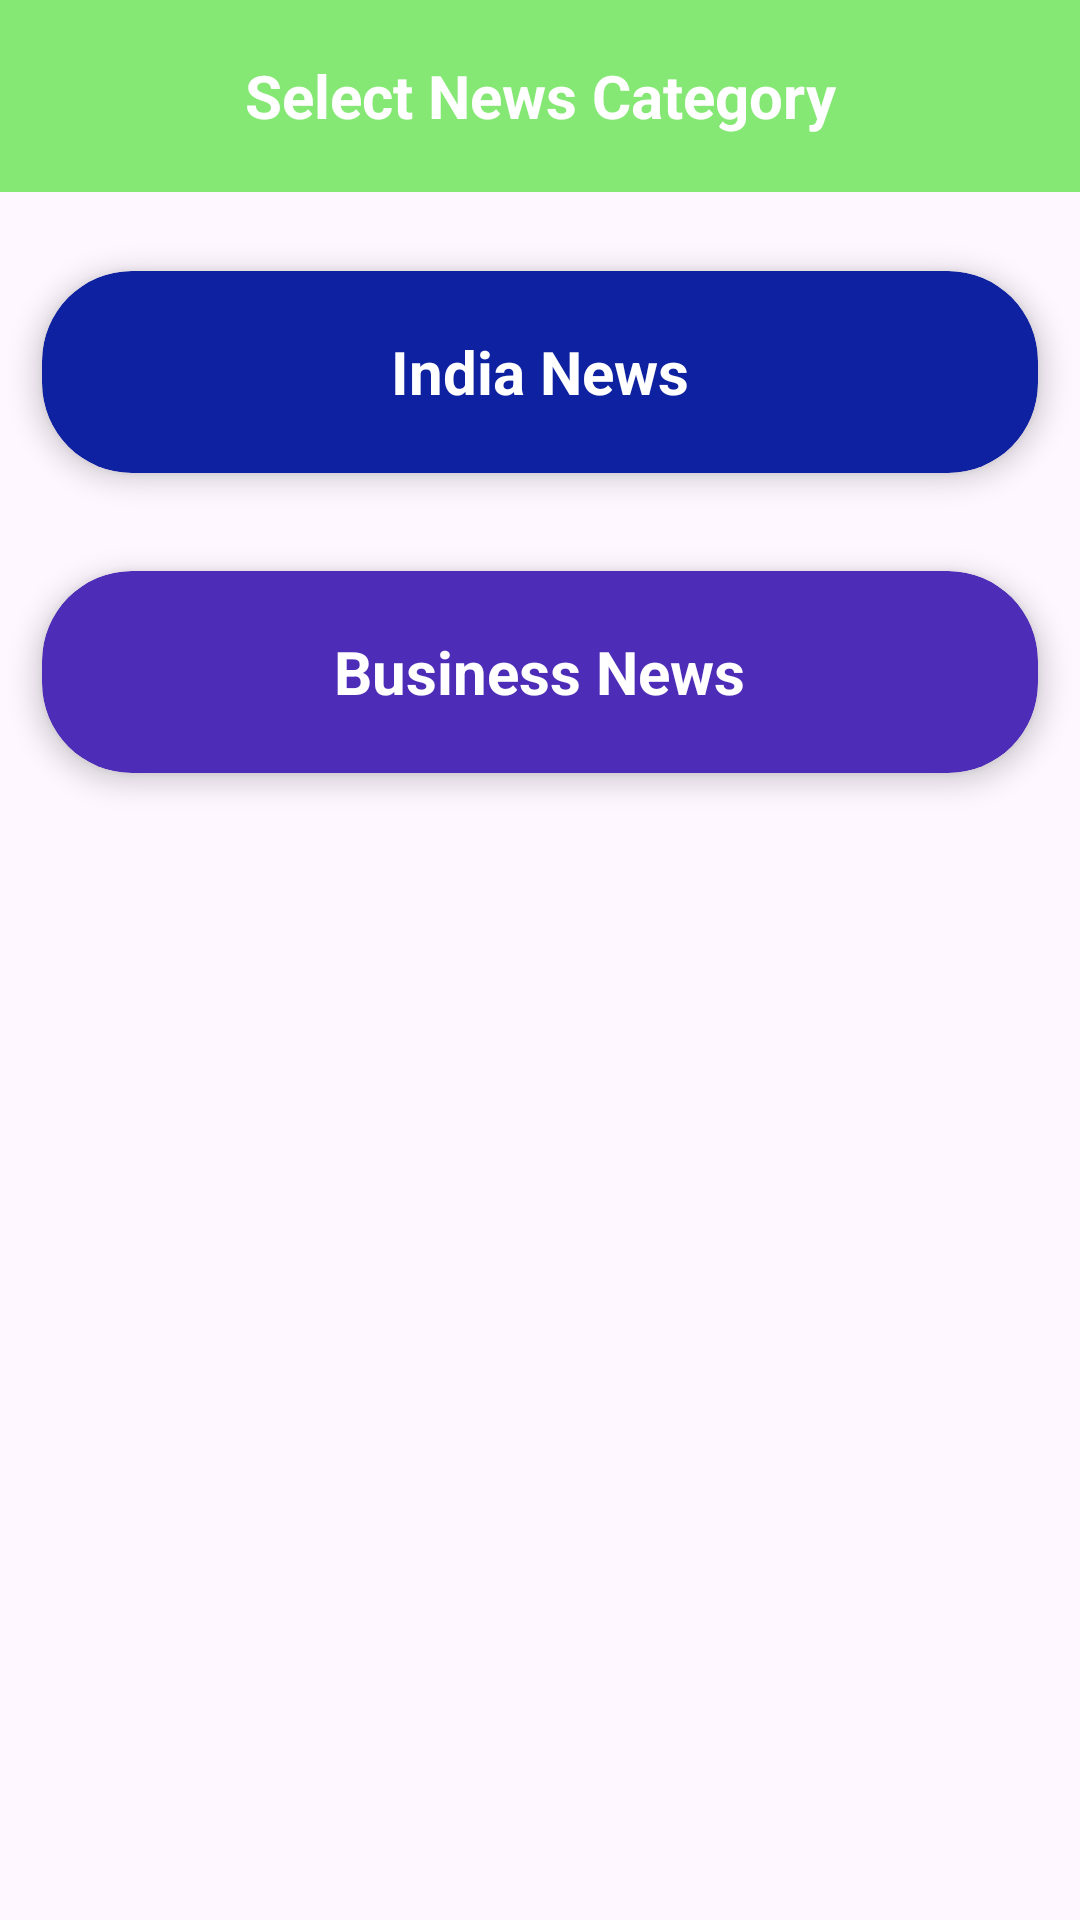

Layout XML and referenced resources for this Android screen:
<!-- AndroidManifest.xml: application theme Theme.News_Admin -->
<!-- res/layout/activity_select_news_categoty.xml -->
<?xml version="1.0" encoding="utf-8"?>
<LinearLayout xmlns:android="http://schemas.android.com/apk/res/android"
    xmlns:app="http://schemas.android.com/apk/res-auto"
    xmlns:tools="http://schemas.android.com/tools"
    android:layout_width="match_parent"
    android:layout_height="match_parent"
    tools:context=".Select_News_Categoty"
    android:orientation="vertical">

    <TextView
        android:layout_width="match_parent"
        android:layout_height="?actionBarSize"
        android:text="Select News Category"
        android:textSize="20dp"
        android:textStyle="bold"
        android:textColor="@color/white"
        android:gravity="center"
        android:background="#86E874"/>

    <LinearLayout
        android:layout_width="match_parent"
        android:layout_height="match_parent"
        android:orientation="vertical">

        <androidx.cardview.widget.CardView
            android:layout_width="match_parent"
            android:layout_height="100dp"
            app:cardCornerRadius="30dp"
            app:cardUseCompatPadding="true"
            app:cardElevation="5dp"
            app:cardBackgroundColor="#0E21A0"
            android:layout_marginTop="10dp">

            <TextView
                android:id="@+id/newsIndia"
                android:layout_width="wrap_content"
                android:layout_height="wrap_content"
                android:text="India News"
                android:textColor="@color/white"
                android:textStyle="bold"
                android:textSize="20dp"
                android:layout_gravity="center"/>

        </androidx.cardview.widget.CardView>

        <androidx.cardview.widget.CardView
            android:layout_width="match_parent"
            android:layout_height="100dp"
            app:cardBackgroundColor="#4D2DB7"
            app:cardCornerRadius="30dp"
            app:cardElevation="5dp"
            app:cardUseCompatPadding="true">

            <TextView
                android:id="@+id/NewsBusiness"
                android:layout_width="wrap_content"
                android:layout_height="wrap_content"
                android:layout_gravity="center"
                android:text="Business News"
                android:textColor="@color/white"
                android:textSize="20dp"
                android:textStyle="bold" />

        </androidx.cardview.widget.CardView>

    </LinearLayout>

</LinearLayout>
<!-- resources referenced by this layout -->
<resources>
  <style name="Theme.News_Admin" parent="Base.Theme.News_Admin" />
  <style name="Base.Theme.News_Admin" parent="Theme.Material3.DayNight.NoActionBar">
          
          
  
          <item name="android:statusBarColor">#86E874</item>
  
      </style>
  <!-- not gathered from this repository: default colours our renderer supplied (Android Studio template values) -->
  <color name="white">#FFFFFFFF</color>
</resources>
